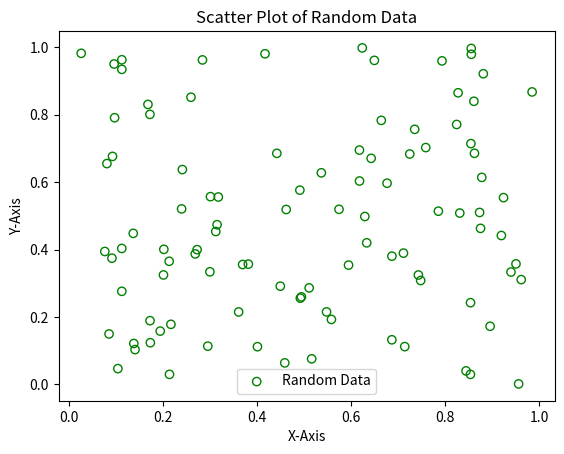

Here is the Python script that generated this plot:
import matplotlib.pyplot as plt
import numpy as np
x = np.random.rand(100)
y = np.random.rand(100)
plt.scatter(x, y, label='Random Data', color='green',marker='o',facecolors='none',edgecolors='green')
plt.xlabel('X-Axis')
plt.ylabel('Y-Axis')
plt.title('Scatter Plot of Random Data')
plt.legend()
plt.show()
     
